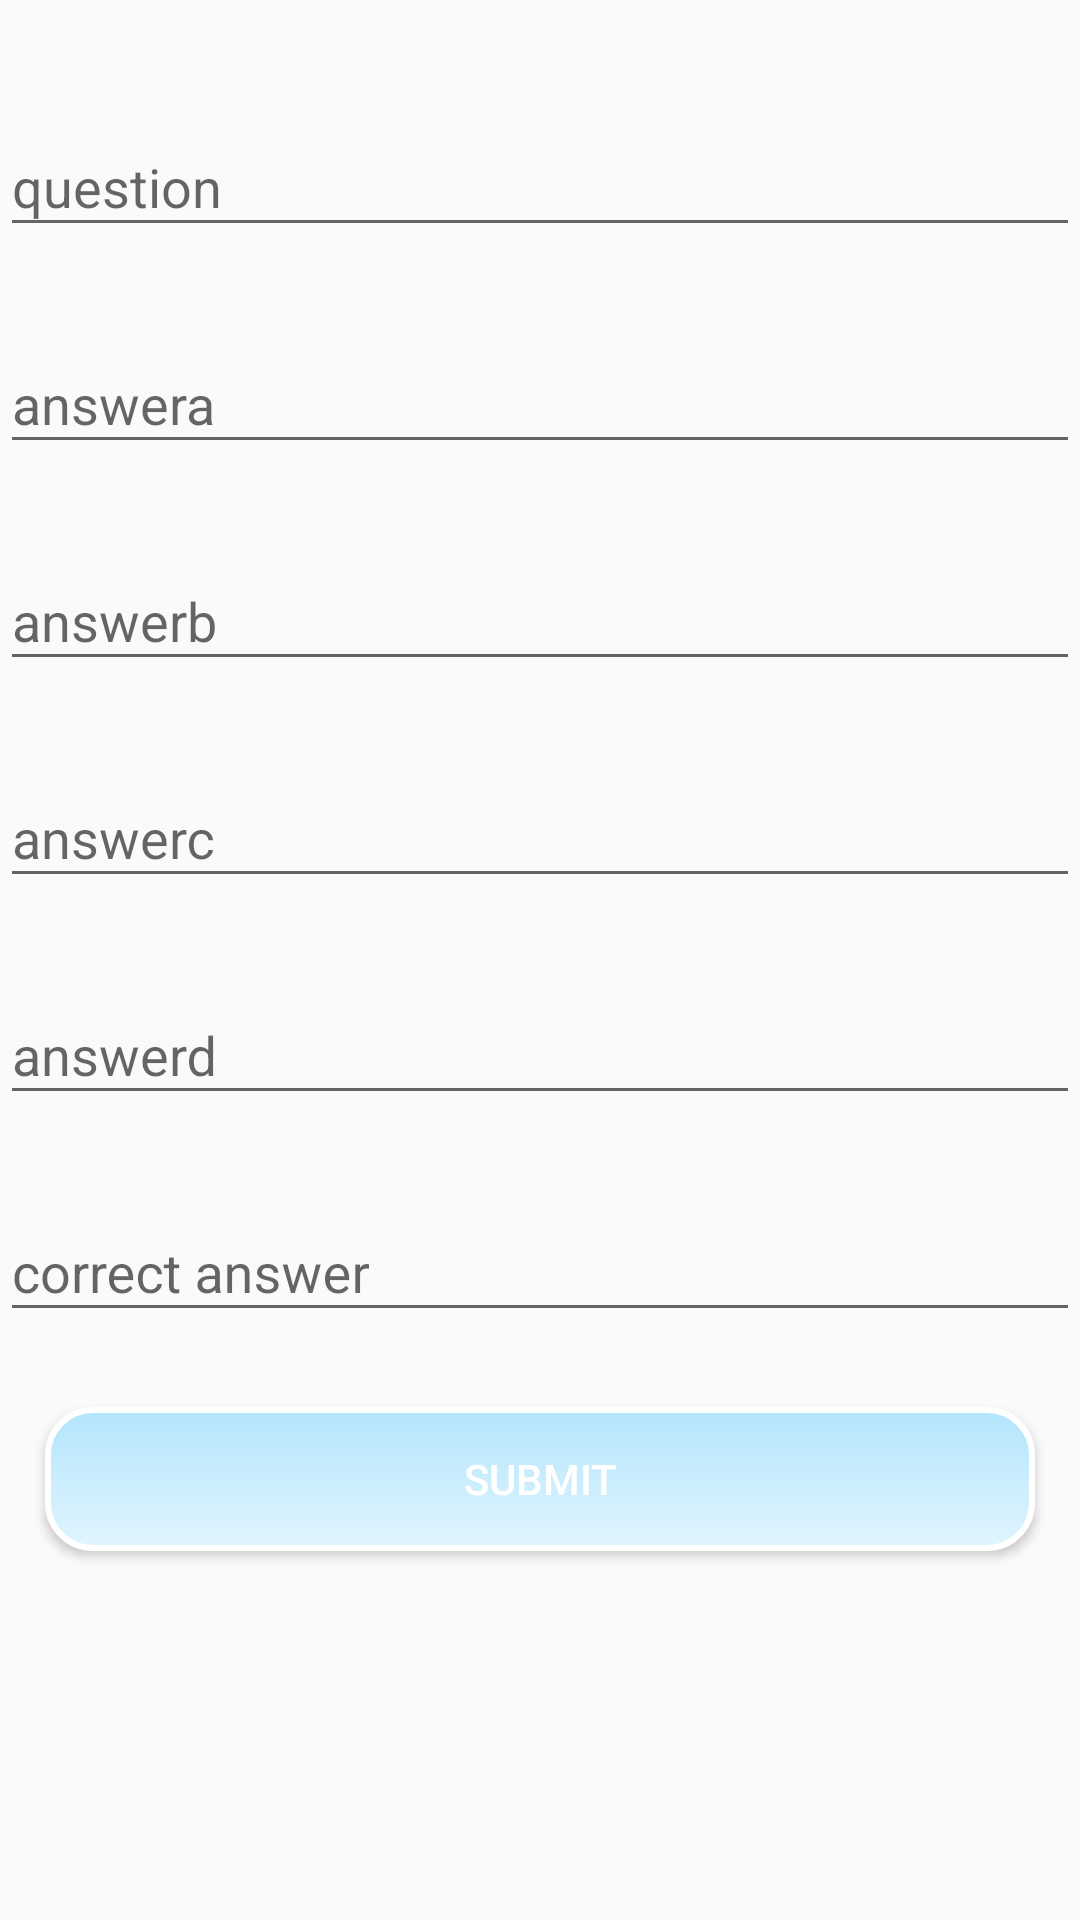

Here is an Android app screen rendered from its layout file. Give the layout XML and the strings, colors and styles it references.
<!-- AndroidManifest.xml: application theme AppTheme -->
<!-- res/layout/activity_add_quiz.xml -->
<?xml version="1.0" encoding="utf-8"?>
<LinearLayout xmlns:android="http://schemas.android.com/apk/res/android"
    xmlns:app="http://schemas.android.com/apk/res-auto"
    xmlns:tools="http://schemas.android.com/tools"
    android:layout_width="match_parent"
    android:layout_height="match_parent"
    android:fitsSystemWindows="true"
    android:orientation="vertical"
    tools:context="vna.example.com.education.AssimentsAndcourceAndQuiz.AddQuiz">
    <LinearLayout
        android:layout_width="match_parent"
        android:layout_height="match_parent"
        android:orientation="vertical"
        android:layout_marginTop="20dp"
        >

        <android.support.design.widget.TextInputLayout
            android:layout_height="wrap_content"
            android:layout_width="match_parent"
            android:layout_marginTop="10dp"
            android:layout_marginBottom="10dp"
            >
            <EditText
                android:id="@+id/question"
                android:layout_width="match_parent"
                android:layout_height="wrap_content"
                android:hint="question"

                />

        </android.support.design.widget.TextInputLayout>
        <android.support.design.widget.TextInputLayout
            android:layout_height="wrap_content"
            android:layout_width="match_parent"
            android:layout_marginTop="10dp"
            android:layout_marginBottom="10dp"
            >
            <EditText
                android:id="@+id/answera"
                android:layout_width="match_parent"
                android:layout_height="wrap_content"
                android:hint="answera"

                />

        </android.support.design.widget.TextInputLayout>
        <android.support.design.widget.TextInputLayout
            android:layout_height="wrap_content"
            android:layout_width="match_parent"
            android:layout_marginTop="10dp"
            android:layout_marginBottom="10dp"
            >
            <EditText
                android:id="@+id/answerb"
                android:layout_width="match_parent"
                android:layout_height="wrap_content"
                android:hint="answerb"

                />

        </android.support.design.widget.TextInputLayout>
    <android.support.design.widget.TextInputLayout
        android:layout_height="wrap_content"
        android:layout_width="match_parent"
        android:layout_marginTop="10dp"
        android:layout_marginBottom="10dp"
        >
        <EditText
            android:id="@+id/answerc"
            android:layout_width="match_parent"
            android:layout_height="wrap_content"
            android:hint="answerc"

            />

    </android.support.design.widget.TextInputLayout>

        <android.support.design.widget.TextInputLayout
            android:layout_height="wrap_content"
            android:layout_width="match_parent"
            android:layout_marginTop="10dp"
            android:layout_marginBottom="10dp"
            >
            <EditText
                android:id="@+id/answerd"
                android:layout_width="match_parent"
                android:layout_height="wrap_content"
                android:hint="answerd"

                />

        </android.support.design.widget.TextInputLayout>
        <android.support.design.widget.TextInputLayout
            android:layout_height="wrap_content"
            android:layout_width="match_parent"
            android:layout_marginTop="10dp"
            android:layout_marginBottom="10dp"
            >
            <EditText
                android:id="@+id/correctanswer"
                android:layout_width="match_parent"
                android:layout_height="wrap_content"
                android:hint="correct answer"

                />
        </android.support.design.widget.TextInputLayout>
        <android.support.v7.widget.AppCompatButton
            android:layout_width="match_parent"
            android:layout_height="wrap_content"
            android:id="@+id/addquestion"
            android:layout_marginTop="15dp"
            android:layout_marginBottom="10dp"
            android:padding="10dp"
            android:textColor="#ffffff"
            android:text="Submit"
            android:background="@drawable/button_style"
            android:layout_margin="15dp"
            ></android.support.v7.widget.AppCompatButton>
    </LinearLayout>
</LinearLayout>
<!-- resources referenced by this layout -->
<resources>
  <!-- drawable button_style (drawable) -->
  <?xml version="1.0" encoding="utf-8"?>
  <selector xmlns:android="http://schemas.android.com/apk/res/android">
  
      <item android:state_pressed="true"
          >
          <shape android:shape="rectangle">
  
              <gradient
                  android:angle="270"
                  android:startColor="#E1F5FE"
                  android:endColor="#B3E5FC"
                 />
  <corners android:radius="15dp"/>
              <stroke
                  android:color="#ffffff"
                  android:width="2dp"
  
  
  
                  />
          </shape>
  
      </item>
      <item android:state_focused="false"
          >
  <shape android:shape="rectangle"
      >
  
      <gradient
          android:angle="270"
          android:startColor="#B3E5FC"
          android:endColor="#E1F5FE"
          />
      <corners android:radius="15dp"/>
      <stroke
          android:color="#ffffff"
          android:width="2dp"
  
      />
  </shape>
  
  
  
  
  
      </item>
  </selector>
  <style name="AppTheme" parent="Theme.AppCompat.Light.DarkActionBar">
          
          <item name="colorPrimary">#03A9F4</item>
          <item name="colorPrimaryDark">#4FC3F7</item>
          <item name="colorAccent">#81D4FA</item>
      </style>
</resources>
